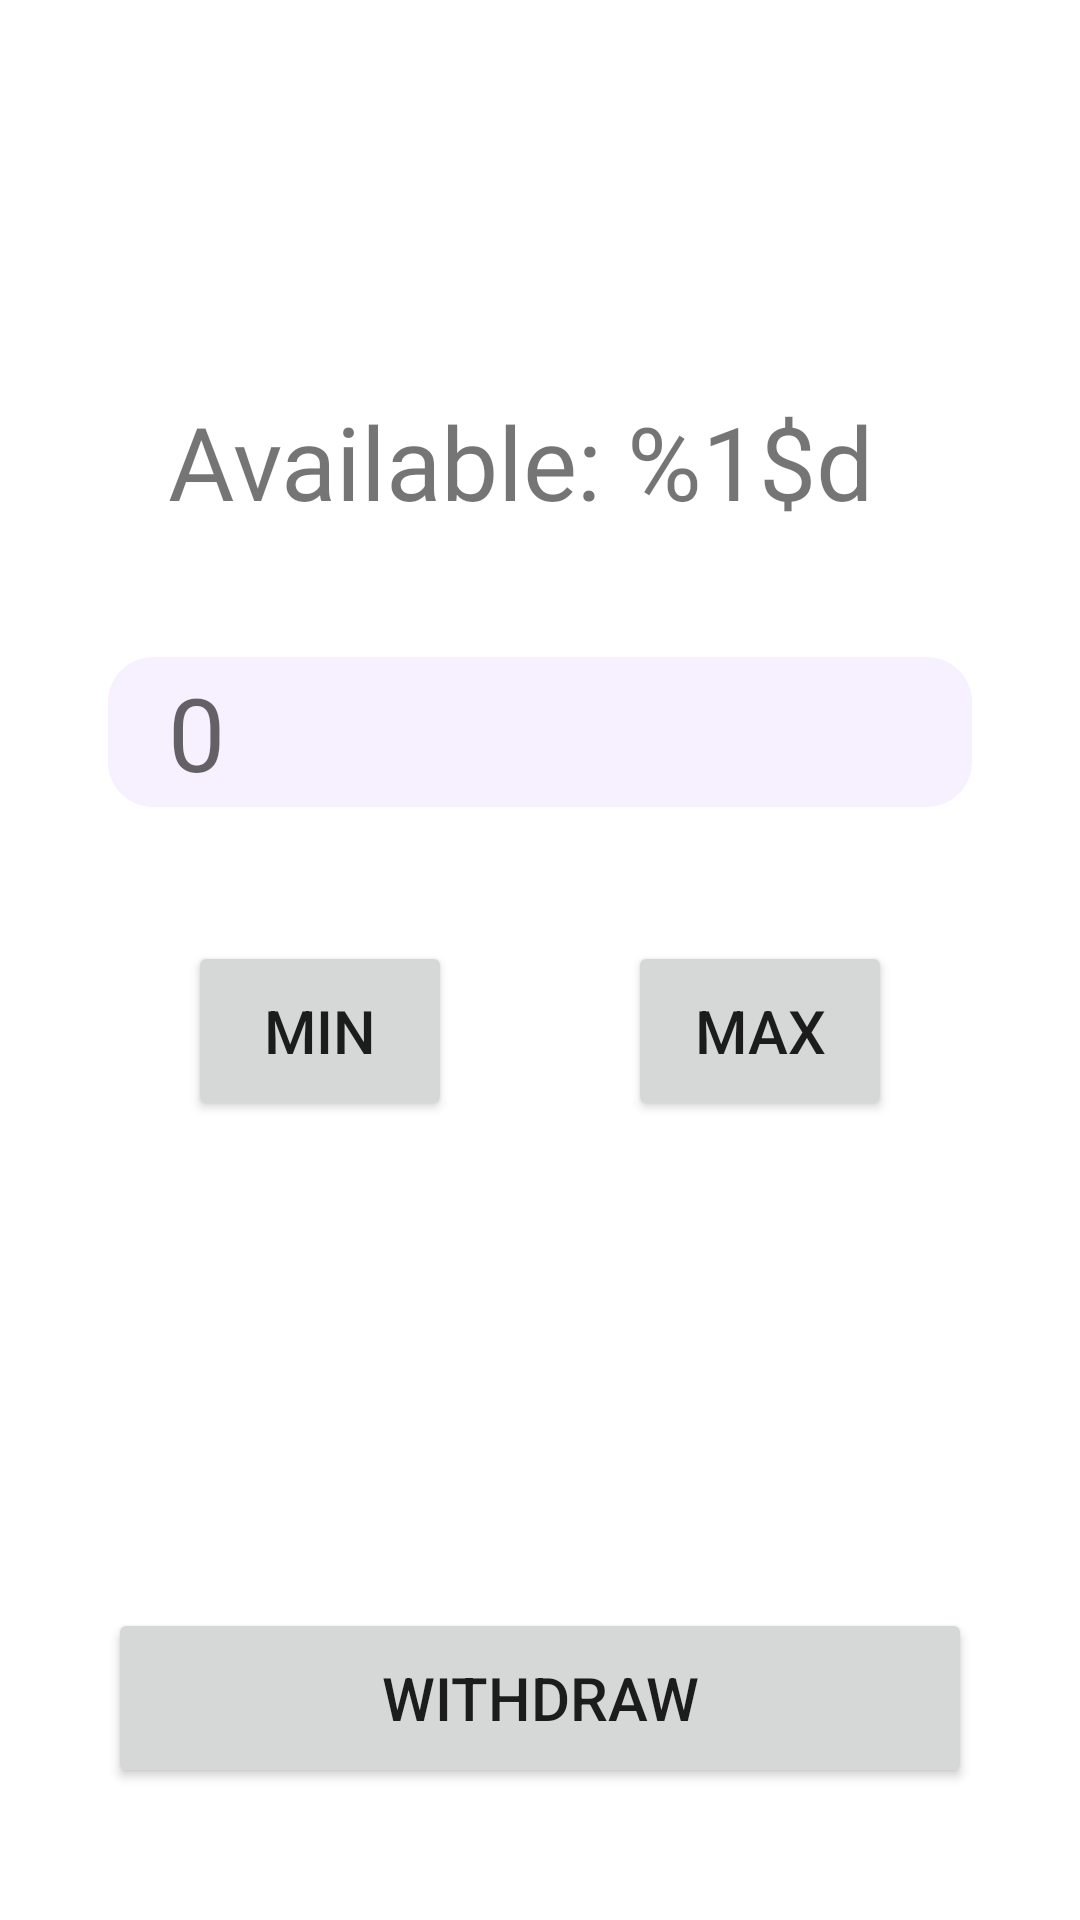

Write the Android layout XML for this screen, with the resource values it uses.
<!-- AndroidManifest.xml: application theme Theme.CarMoney -->
<!-- res/layout/activity_withdraw.xml -->
<?xml version="1.0" encoding="utf-8"?>
<androidx.constraintlayout.widget.ConstraintLayout xmlns:android="http://schemas.android.com/apk/res/android"
    xmlns:app="http://schemas.android.com/apk/res-auto"
    xmlns:tools="http://schemas.android.com/tools"
    android:layout_width="match_parent"
    android:layout_height="match_parent">

    <androidx.cardview.widget.CardView
        android:layout_width="0dp"
        android:layout_height="0dp"
        app:cardElevation="0dp"
        app:layout_constraintBottom_toBottomOf="parent"
        app:layout_constraintEnd_toEndOf="parent"
        app:layout_constraintStart_toStartOf="parent"
        app:layout_constraintTop_toTopOf="parent">

        <androidx.constraintlayout.widget.ConstraintLayout
            android:layout_width="match_parent"
            android:layout_height="match_parent"
            android:padding="20dp">

            <EditText
                android:id="@+id/withdraw_count"
                android:layout_width="0dp"
                android:layout_height="50dp"
                android:layout_marginStart="16dp"
                android:layout_marginTop="32dp"
                android:layout_marginEnd="16dp"
                android:layout_marginBottom="100dp"
                android:background="@drawable/text_background"
                android:ems="10"
                android:fontFamily="@font/advent_pro_bold"
                android:hint="@string/zero"
                android:inputType="numberSigned"
                android:paddingStart="20dp"
                android:paddingEnd="20dp"
                android:textSize="34sp"
                app:layout_constraintBottom_toTopOf="@+id/withdraw_btn"
                app:layout_constraintEnd_toEndOf="parent"
                app:layout_constraintStart_toStartOf="parent"
                app:layout_constraintTop_toTopOf="parent"
                android:autofillHints="" />

            <Button
                android:id="@+id/max_button"
                android:layout_width="wrap_content"
                android:layout_height="60dp"
                android:layout_marginStart="24dp"
                android:layout_marginTop="32dp"
                android:layout_marginEnd="32dp"
                android:layout_marginBottom="150dp"
                android:text="@string/max"
                android:textSize="20sp"
                app:cornerRadius="15dp"
                app:layout_constraintBottom_toTopOf="@+id/withdraw_btn"
                app:layout_constraintEnd_toEndOf="parent"
                app:layout_constraintStart_toEndOf="@+id/min_button"
                app:layout_constraintTop_toBottomOf="@+id/withdraw_count" />

            <Button
                android:id="@+id/min_button"
                android:layout_width="wrap_content"
                android:layout_height="60dp"
                android:layout_marginStart="32dp"
                android:layout_marginTop="32dp"
                android:layout_marginEnd="24dp"
                android:layout_marginBottom="150dp"
                android:text="@string/min"
                android:textSize="20sp"
                app:cornerRadius="15dp"
                app:layout_constraintBottom_toTopOf="@+id/withdraw_btn"
                app:layout_constraintEnd_toStartOf="@+id/max_button"
                app:layout_constraintStart_toStartOf="parent"
                app:layout_constraintTop_toBottomOf="@+id/withdraw_count" />

            <Button
                android:id="@+id/withdraw_btn"
                android:layout_width="0dp"
                android:layout_height="60dp"
                android:layout_marginStart="16dp"
                android:layout_marginEnd="16dp"
                android:layout_marginBottom="24dp"
                android:text="@string/withdraw"
                android:textSize="20sp"
                app:cornerRadius="15dp"
                app:layout_constraintBottom_toBottomOf="parent"
                app:layout_constraintEnd_toEndOf="parent"
                app:layout_constraintStart_toStartOf="parent" />

            <TextView
                android:id="@+id/available_count"
                android:layout_width="0dp"
                android:layout_height="wrap_content"
                android:layout_marginStart="16dp"
                android:layout_marginTop="100dp"
                android:layout_marginEnd="16dp"
                android:layout_marginBottom="32dp"
                android:fontFamily="@font/advent_pro_medium"
                android:paddingStart="20dp"
                android:paddingEnd="20dp"
                android:text="@string/available_count"
                android:textSize="34sp"
                app:layout_constraintBottom_toTopOf="@+id/withdraw_count"
                app:layout_constraintEnd_toEndOf="parent"
                app:layout_constraintStart_toStartOf="parent"
                app:layout_constraintTop_toTopOf="parent" />

            <TextView
                android:id="@+id/warning_msg"
                android:layout_width="0dp"
                android:layout_height="wrap_content"
                android:layout_marginStart="16dp"
                android:layout_marginEnd="16dp"
                android:layout_marginBottom="8dp"
                android:paddingStart="20dp"
                android:paddingEnd="20dp"
                android:textColor="@color/red"
                android:textSize="16sp"
                app:layout_constraintBottom_toTopOf="@+id/max_button"
                app:layout_constraintEnd_toEndOf="parent"
                app:layout_constraintStart_toStartOf="parent"
                app:layout_constraintTop_toBottomOf="@+id/withdraw_count" />

        </androidx.constraintlayout.widget.ConstraintLayout>

    </androidx.cardview.widget.CardView>
</androidx.constraintlayout.widget.ConstraintLayout>
<!-- resources referenced by this layout -->
<resources>
  <color name="red">#DA0007</color>
  <!-- drawable text_background (drawable) -->
  <?xml version="1.0" encoding="utf-8"?>
  <shape xmlns:android="http://schemas.android.com/apk/res/android"
      android:shape="rectangle" >
  
      
      <solid
          android:color="@color/light_pink" >
      </solid>
  
      
      <stroke
          android:width="0dp"
          android:color="@color/black" >
      </stroke>
  
      
      <corners
          android:radius="15dp"   >
      </corners>
  
  </shape>
  <string name="available_count">Available: %1$d</string>
  <string name="max" translatable="false">MAX</string>
  <string name="min" translatable="false">MIN</string>
  <string name="withdraw">Withdraw</string>
  <string name="zero" translatable="false">0</string>
  <style name="Theme.CarMoney" parent="Theme.MaterialComponents.Light.DarkActionBar">
          
          <item name="colorPrimary">@color/purple_200</item>
          <item name="colorPrimaryVariant">@color/purple_200</item>
          <item name="colorOnPrimary">@color/white</item>
          
          
          <item name="android:statusBarColor">?attr/colorPrimaryVariant</item>
          
      </style>
  <color name="light_pink">#F7F0FF</color>
  <color name="black">#FF000000</color>
  <color name="purple_200">#FFBB86FC</color>
  <color name="white">#FFFFFFFF</color>
</resources>
